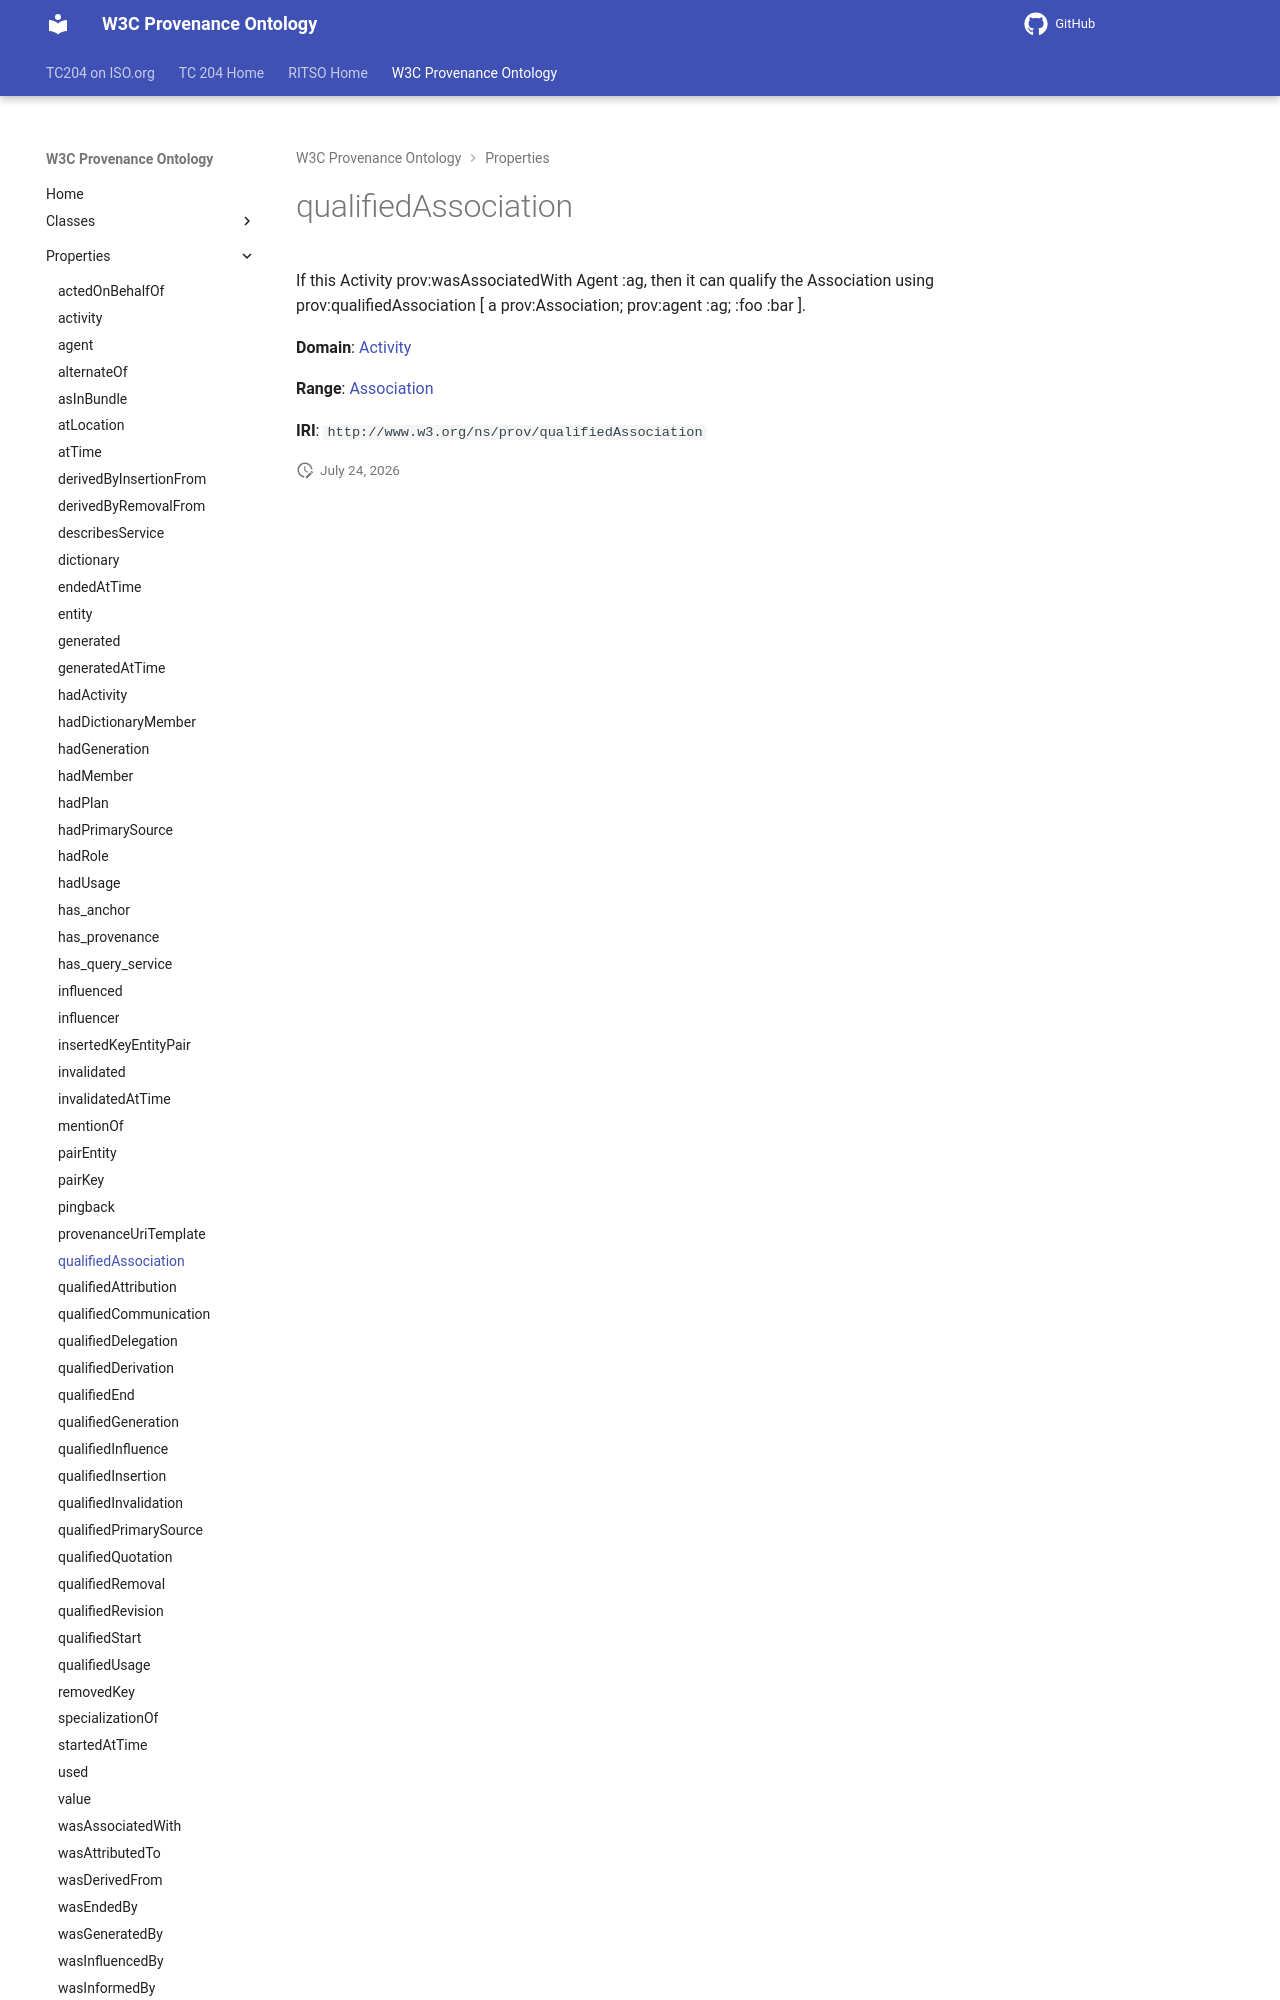

repository: ISO-TC204/ontology-import-prov · page: 2026-07-24_15-16-26/properties/qualifiedAssociation/index.html · generator: mkdocs

# qualifiedAssociation

If this Activity prov:wasAssociatedWith Agent :ag, then it can qualify the Association using prov:qualifiedAssociation [ a prov:Association;  prov:agent :ag; :foo :bar ].

**Domain**: [Activity](../classes/Activity.md)

**Range**: [Association](../classes/Association.md)
